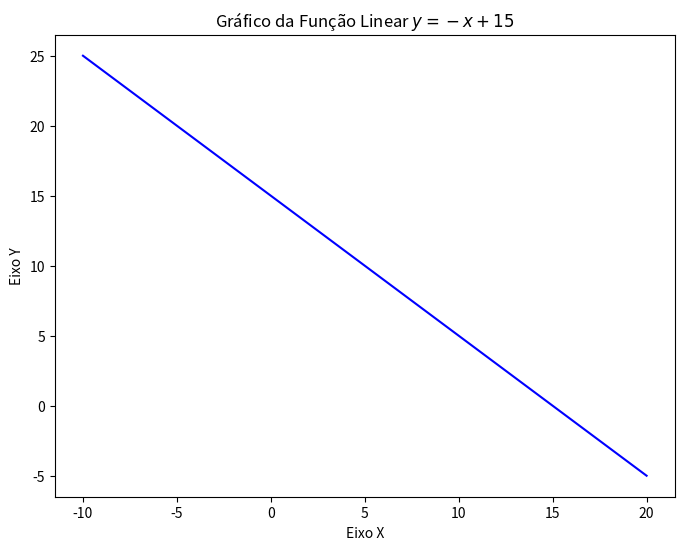

The script that saved this image:
import numpy as np
import matplotlib.pyplot as plt

# 1. Definir o domínio (valores de x)
# np.linspace cria um array de valores uniformemente espaçados.
# Aqui, de -10 a 20, com 100 pontos.
x = np.linspace(-10, 20, 100)

# 2. Definir a função (valores de y)
# y = -x + 15
y = -x + 15

# 3. Criar a figura e o gráfico
plt.figure(figsize=(8, 6))  # Define o tamanho da figura (opcional)
plt.plot(x, y, label='$y = -x + 15$', color='blue') # Plota a linha

# 4. Adicionar elementos ao gráfico para torná-lo mais informativo
plt.title('Gráfico da Função Linear $y = -x + 15$')
plt.xlabel('Eixo X')
plt.ylabel('Eixo Y')